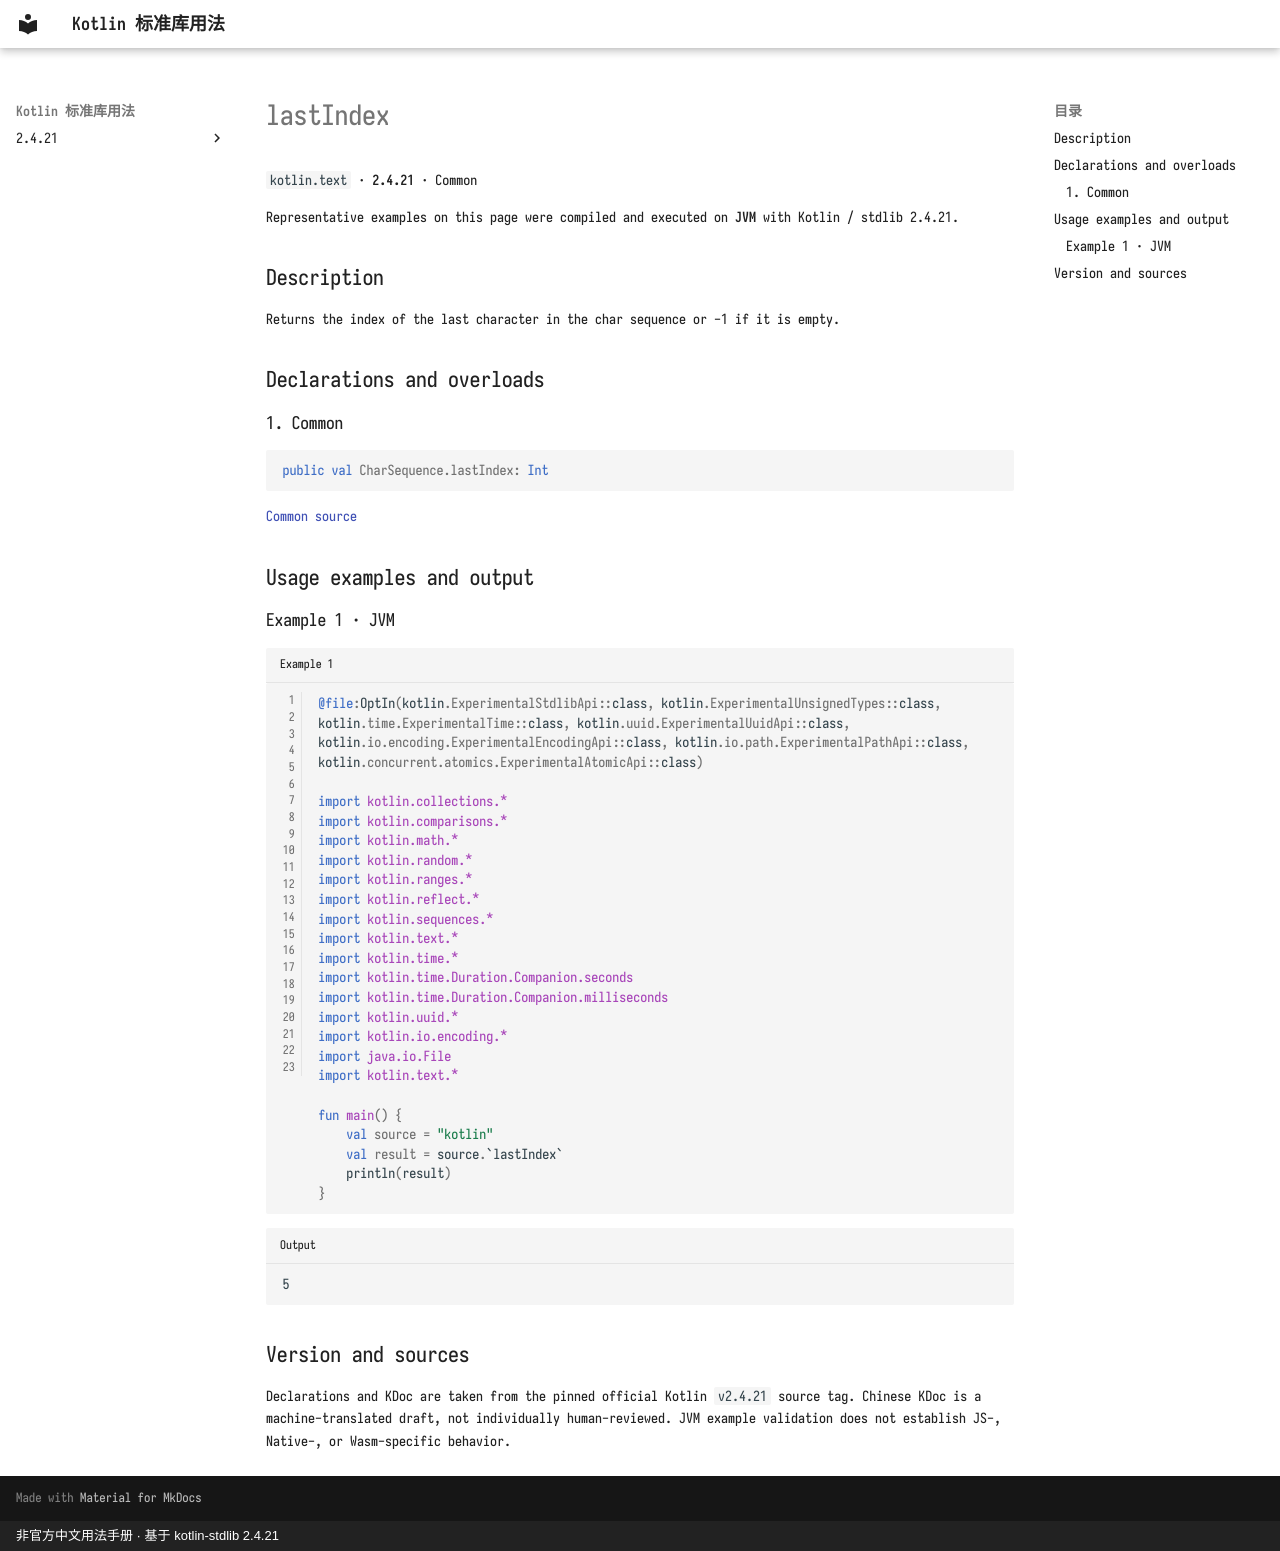

repository: oooooooko/kotlin-stdlib-docs · page: en/api/kotlin.text/lastindex--fe3fbb6d/index.html · generator: mkdocs · copyright: 非官方中文用法手册 · 基于 kotlin-stdlib 2.4.21

# lastIndex

`kotlin.text` · **2.4.21** · Common

Representative examples on this page were compiled and executed on **JVM** with Kotlin / stdlib 2.4.21.

## Description

Returns the index of the last character in the char sequence or -1 if it is empty.

## Declarations and overloads

### 1. Common

```kotlin
public val CharSequence.lastIndex: Int
```

[Common source](https://github.com/JetBrains/kotlin/blob/v2.4.21/libraries/stdlib/src/kotlin/text/Strings.kt#L385)

## Usage examples and output

### Example 1 · JVM

```kotlin title="Example 1" linenums="1"
@file:OptIn(kotlin.ExperimentalStdlibApi::class, kotlin.ExperimentalUnsignedTypes::class, kotlin.time.ExperimentalTime::class, kotlin.uuid.ExperimentalUuidApi::class, kotlin.io.encoding.ExperimentalEncodingApi::class, kotlin.io.path.ExperimentalPathApi::class, kotlin.concurrent.atomics.ExperimentalAtomicApi::class)

import kotlin.collections.*
import kotlin.comparisons.*
import kotlin.math.*
import kotlin.random.*
import kotlin.ranges.*
import kotlin.reflect.*
import kotlin.sequences.*
import kotlin.text.*
import kotlin.time.*
import kotlin.time.Duration.Companion.seconds
import kotlin.time.Duration.Companion.milliseconds
import kotlin.uuid.*
import kotlin.io.encoding.*
import java.io.File
import kotlin.text.*

fun main() {
    val source = "kotlin"
    val result = source.`lastIndex`
    println(result)
}
```

```text title="Output"
5
```

## Version and sources

Declarations and KDoc are taken from the pinned official Kotlin `v2.4.21` source tag. Chinese KDoc is a machine-translated draft, not individually human-reviewed. JVM example validation does not establish JS-, Native-, or Wasm-specific behavior.
